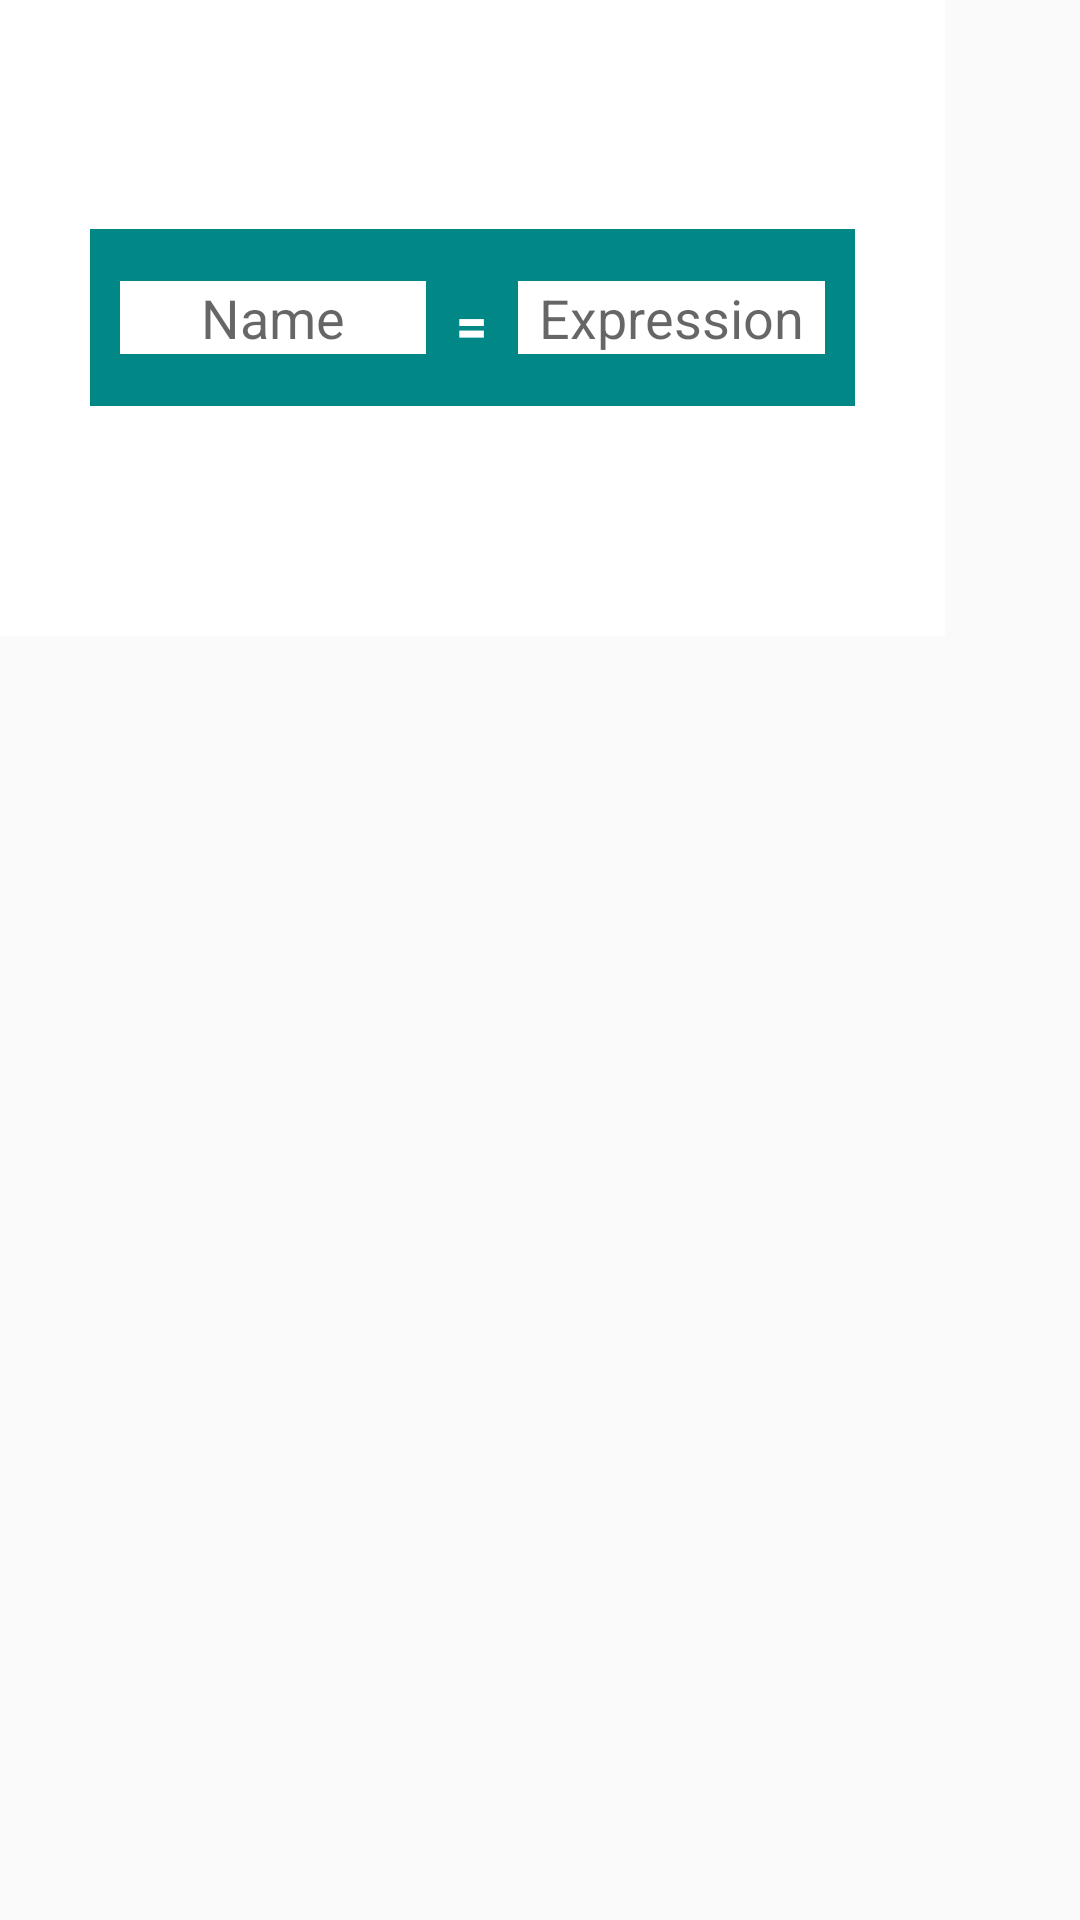

Write the Android layout XML for this screen, with the resource values it uses.
<!-- AndroidManifest.xml: application theme Theme.Module7 -->
<!-- res/layout/dialog_math.xml -->
<?xml version="1.0" encoding="utf-8"?>
<androidx.constraintlayout.widget.ConstraintLayout xmlns:android="http://schemas.android.com/apk/res/android"
    xmlns:app="http://schemas.android.com/apk/res-auto"
    xmlns:tools="http://schemas.android.com/tools"
    android:layout_width="match_parent"
    android:layout_height="match_parent">

    <LinearLayout
        android:id="@+id/mainContainer"
        android:layout_width="315dp"
        android:layout_height="212dp"
        android:background="@color/white"
        android:gravity="center|center_horizontal"
        android:orientation="vertical"
        app:layout_constraintStart_toStartOf="parent"
        app:layout_constraintTop_toTopOf="parent">


        <LinearLayout
            android:id="@+id/stringContainer"
            android:layout_width="255dp"
            android:layout_height="59dp"
            android:background="@color/teal_700"
            android:gravity="center"
            android:orientation="horizontal"
            app:layout_constraintBottom_toBottomOf="parent"
            app:layout_constraintStart_toStartOf="parent">


            <EditText
                android:id="@+id/valName"
                android:layout_width="0dp"
                android:layout_height="wrap_content"
                android:layout_marginHorizontal="10dp"
                android:layout_weight="1"
                android:autofillHints=""
                android:background="@color/white"
                android:hint="@string/VarName"
                android:inputType="textPersonName"
                android:textAlignment="center"
                tools:ignore="TouchTargetSizeCheck" />

            <TextView
                android:id="@+id/equvalent"
                android:layout_width="wrap_content"
                android:layout_height="20dp"
                android:fontFamily="sans-serif-black"
                android:gravity="center|center_vertical"
                android:text="@string/equivalent"
                android:textColor="#FFFFFF"
                android:textSize="18dp" />

            <EditText
                android:id="@+id/expression"
                android:layout_width="0dp"
                android:layout_height="wrap_content"
                android:layout_marginHorizontal="10dp"
                android:layout_weight="1"
                android:background="@color/white"
                android:hint="@string/expression_view"
                android:inputType="textPersonName"
                android:singleLine="true"
                android:textAlignment="center"
                android:textAppearance="@style/TextAppearance.AppCompat.Body1"
                android:textColor="@color/teal_700"
                android:textSize="18sp"
                tools:ignore="TouchTargetSizeCheck" />

        </LinearLayout>


    </LinearLayout>

</androidx.constraintlayout.widget.ConstraintLayout>
<!-- resources referenced by this layout -->
<resources>
  <color name="teal_700">#FF018786</color>
  <color name="white">#FFFFFFFF</color>
  <string name="VarName">Name</string>
  <string name="equivalent">=</string>
  <string name="expression_view">Expression</string>
  <style name="Theme.Module7" parent="Theme.AppCompat.Light.DarkActionBar">
          
          <item name="colorPrimary">@color/purple_500</item>
          <item name="colorPrimaryDark">@color/purple_700</item>
          <item name="colorAccent">@color/teal_200</item>
          
      </style>
  <color name="purple_500">#FF6200EE</color>
  <color name="purple_700">#FF3700B3</color>
  <color name="teal_200">#FF03DAC5</color>
</resources>
